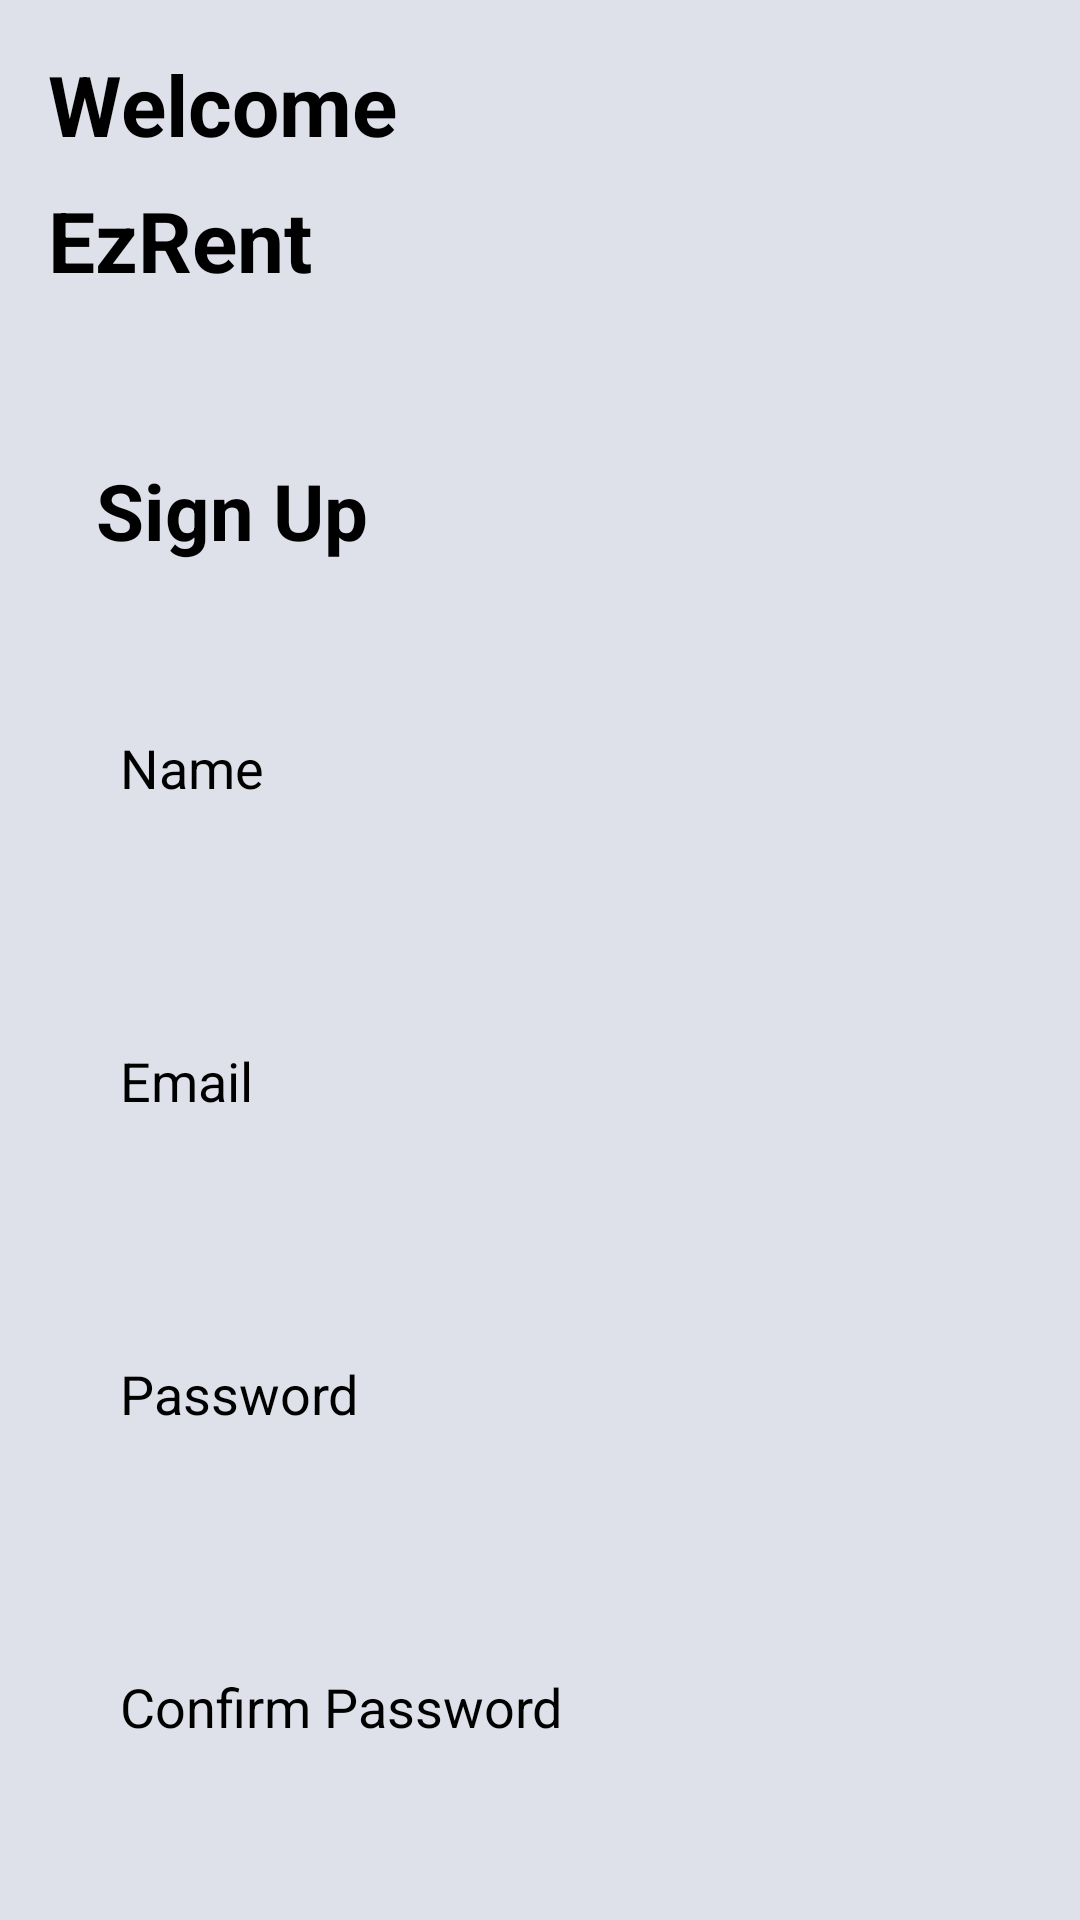

The Android layout XML behind this screen, and the referenced resources:
<!-- AndroidManifest.xml: application theme Theme.EzRent -->
<!-- res/layout/activity_sign_up.xml -->
<?xml version="1.0" encoding="utf-8"?>
<RelativeLayout xmlns:android="http://schemas.android.com/apk/res/android"
    xmlns:tools="http://schemas.android.com/tools"
    android:id="@+id/main"
    android:layout_width="match_parent"
    android:layout_height="match_parent"
    android:background="@color/light_grey"
    tools:context=".screens.SignUpActivity">

    <TextView
        android:id="@+id/welcome"
        android:layout_width="match_parent"
        android:layout_height="wrap_content"
        android:text="Welcome"
        android:textColor="@color/black"
        android:textSize="28sp"
        android:textStyle="bold"
        android:layout_marginTop="16dp"
        android:layout_marginStart="16dp"
        android:layout_marginEnd="16dp" />

    <TextView
        android:id="@+id/rental_app"
        android:layout_width="match_parent"
        android:layout_height="wrap_content"
        android:text="EzRent"
        android:layout_below="@id/welcome"
        android:textColor="@color/black"
        android:textSize="28sp"
        android:textStyle="bold"
        android:layout_marginTop="8dp"
        android:layout_marginStart="16dp"
        android:layout_marginEnd="16dp" />

    <LinearLayout
        android:orientation="vertical"
        android:layout_width="match_parent"
        android:layout_height="wrap_content"
        android:layout_below="@id/rental_app">

        <TextView
            android:layout_width="match_parent"
            android:layout_height="wrap_content"
            android:layout_marginTop="38dp"
            android:layout_marginStart="16dp"
            android:layout_marginEnd="16dp"
            android:padding="16dp"
            android:text="Sign Up"
            android:textColor="@color/black"
            android:textSize="26sp"
            android:textStyle="bold" />

        <EditText
            android:id="@+id/user_name"
            android:layout_width="match_parent"
            android:layout_height="wrap_content"
            android:layout_margin="16dp"
            android:hint="Name"
            android:textColor="@color/black"
            android:textColorHint="@color/black"
            android:background="@drawable/edit_bg"
            android:padding="24dp"/>

        <EditText
            android:id="@+id/user_email"
            android:layout_width="match_parent"
            android:layout_height="wrap_content"
            android:layout_margin="16dp"
            android:hint="Email"
            android:textColor="@color/black"
            android:textColorHint="@color/black"
            android:background="@drawable/edit_bg"
            android:padding="24dp"/>

        <EditText
            android:id="@+id/user_password"
            android:layout_width="match_parent"
            android:layout_height="wrap_content"
            android:layout_margin="16dp"
            android:hint="Password"
            android:inputType="numberPassword"
            android:textColor="@color/black"
            android:textColorHint="@color/black"
            android:background="@drawable/edit_bg"
            android:padding="24dp"/>

        <EditText
            android:id="@+id/user_confirm_password"
            android:layout_width="match_parent"
            android:layout_height="wrap_content"
            android:layout_margin="16dp"
            android:hint="Confirm Password"
            android:inputType="numberPassword"
            android:textColor="@color/black"
            android:textColorHint="@color/black"
            android:background="@drawable/edit_bg"
            android:padding="24dp"/>

        <androidx.appcompat.widget.AppCompatButton
            android:id="@+id/sign_up_button"
            android:layout_width="match_parent"
            android:layout_height="wrap_content"
            android:padding="16dp"
            android:layout_margin="16dp"
            android:text="Sign Up"
            android:textAllCaps="false"
            android:background="@drawable/button_bg"
            android:textColor="@color/white"
            android:textSize="20sp"/>

        <TextView
            android:id="@+id/have_account"
            android:layout_width="match_parent"
            android:layout_height="wrap_content"
            android:layout_margin="16dp"
            android:text="Already have an account? Login"
            android:textSize="20sp"
            android:textColor="@color/black"
            android:textAlignment="center"
            android:textStyle="italic"/>

    </LinearLayout>

</RelativeLayout>
<!-- resources referenced by this layout -->
<resources>
  <color name="black">#FF000000</color>
  <color name="light_grey">#DEE1E9</color>&gt;
  <color name="white">#FFFFFFFF</color>
  <!-- drawable button_bg (drawable) -->
  <?xml version="1.0" encoding="utf-8"?>
  <shape xmlns:android="http://schemas.android.com/apk/res/android"
      android:shape="rectangle">
  
      <solid android:color="@color/dark_orange"/>
      <corners android:radius="32dp"/>
  </shape>
  <style name="Theme.EzRent" parent="Base.Theme.EzRent" />
  <color name="dark_orange">#B05F35</color>
  <style name="Base.Theme.EzRent" parent="Theme.Material3.DayNight.NoActionBar">
          
          
      </style>
</resources>
